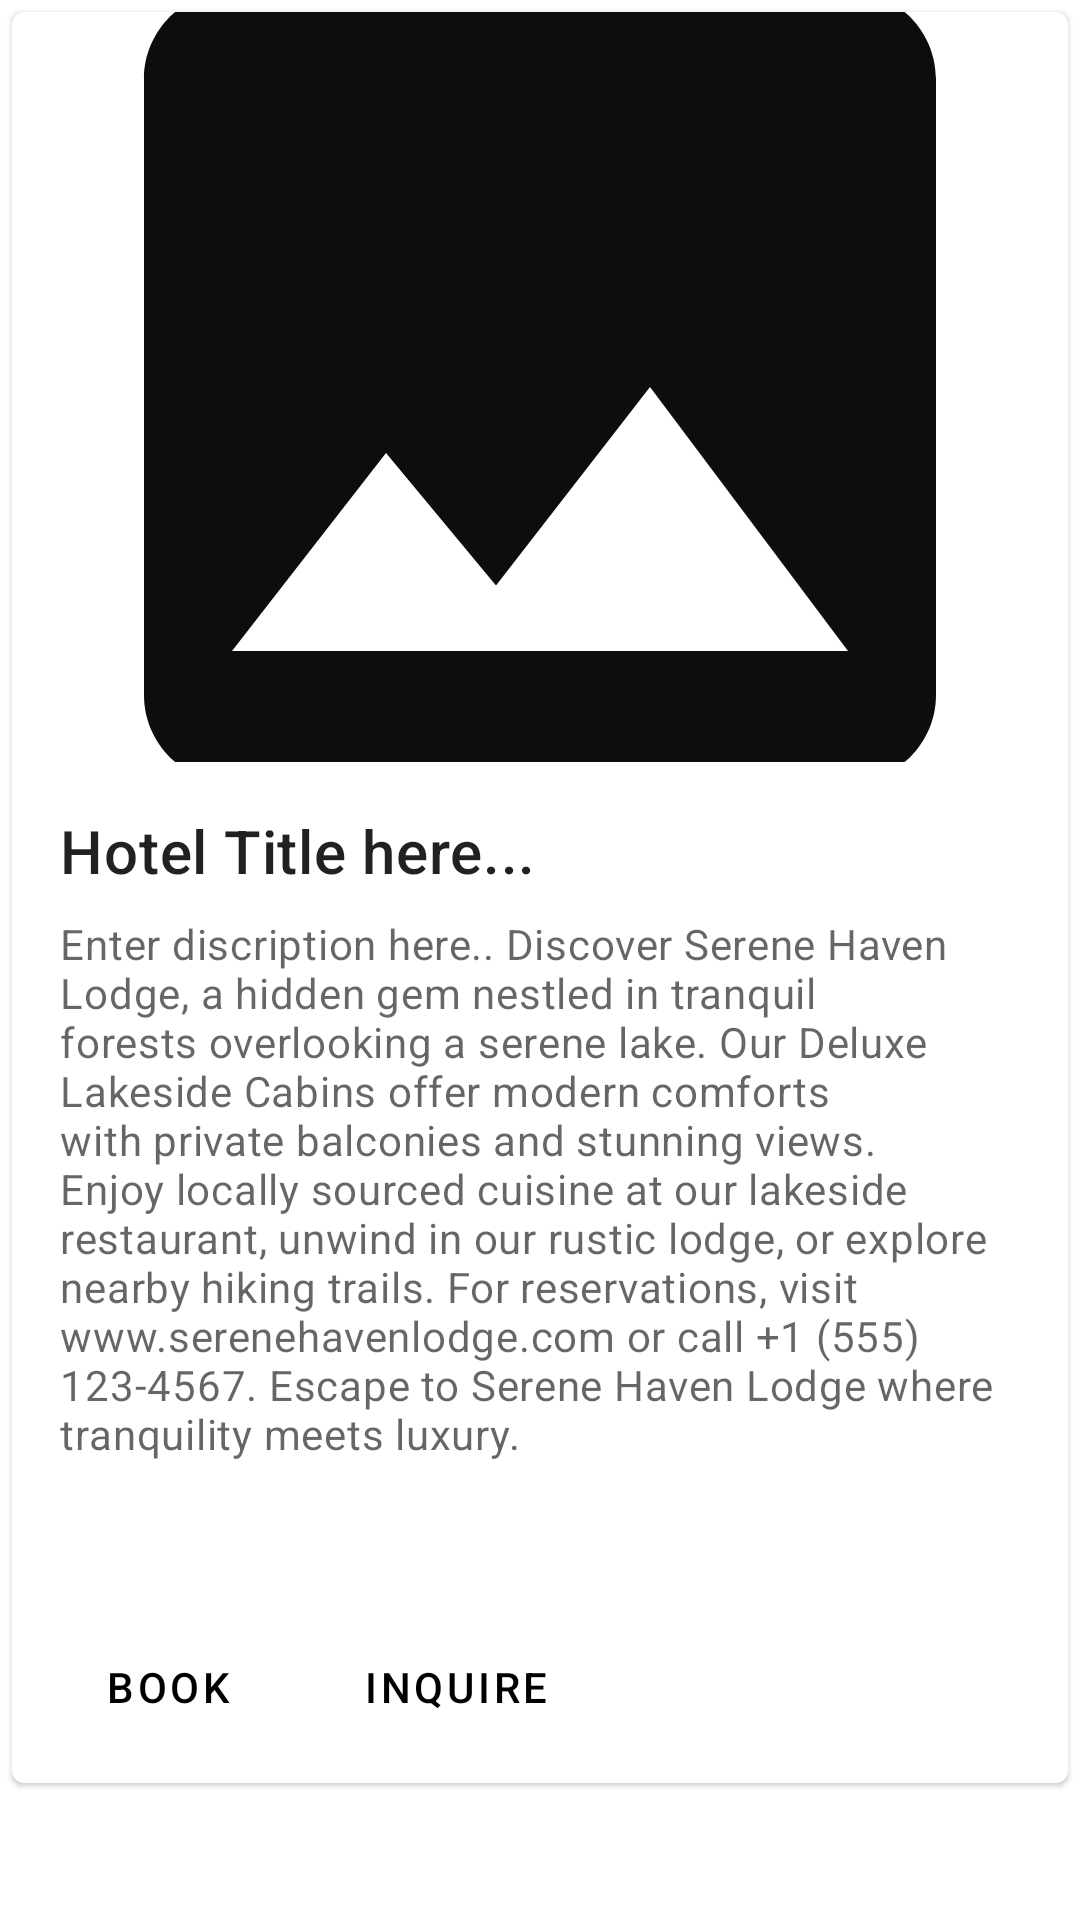

The Android layout XML behind this screen, and the referenced resources:
<!-- AndroidManifest.xml: application theme Theme.BookApp -->
<!-- res/layout/item.xml -->
<?xml version="1.0" encoding="utf-8"?>
<LinearLayout xmlns:android="http://schemas.android.com/apk/res/android"
    xmlns:app="http://schemas.android.com/apk/res-auto"
    xmlns:tools="http://schemas.android.com/tools"
    android:layout_width="match_parent"
    android:layout_height="wrap_content">


    <com.google.android.material.card.MaterialCardView
        android:id="@+id/card"
        android:layout_width="match_parent"
        android:layout_height="wrap_content"
        android:layout_margin="4dp"
        app:cardMaxElevation="1dp"
        app:cardElevation="1dp"
        tools:ignore="MissingConstraints">

        <LinearLayout
            android:layout_width="match_parent"
            android:layout_height="wrap_content"
            android:orientation="vertical">

            
            <ImageView
                android:id="@+id/postimage"
                android:layout_width="match_parent"
                android:layout_height="250dp"
                android:clickable="true"
                android:contentDescription="post image"
                android:scaleType="centerCrop"
                app:srcCompat="@drawable/ic_baseline_image_24"
                android:focusable="true" />

            <LinearLayout
                android:layout_width="match_parent"
                android:layout_height="wrap_content"
                android:clickable="true"
                android:orientation="vertical"
                android:padding="16dp"
                android:focusable="true">

                
                <TextView
                    android:id="@+id/titlename"
                    android:layout_width="wrap_content"
                    android:layout_height="wrap_content"
                    android:text="Hotel Title here..."
                    android:textAppearance="?attr/textAppearanceHeadline6" />

                <TextView
                    android:id="@+id/decribetxt1"
                    android:layout_width="wrap_content"
                    android:layout_height="wrap_content"
                    android:layout_marginTop="8dp"
                    android:hint="@string/descriptiontitem"
                    android:textAppearance="?attr/textAppearanceBody2"
                    android:textColor="?android:attr/textColorSecondary" />

                <TextView
                    android:id="@+id/Locationtxt"
                    android:layout_width="wrap_content"
                    android:layout_height="wrap_content"
                    android:text=""
                    android:textAppearance="?attr/textAppearanceHeadline6" />

            </LinearLayout>

            
            <LinearLayout
                android:layout_width="wrap_content"
                android:layout_height="wrap_content"
                android:layout_margin="8dp"
                android:orientation="horizontal">
                <com.google.android.material.button.MaterialButton
                    android:id="@+id/order_btn"
                    android:layout_width="wrap_content"
                    android:layout_height="wrap_content"
                    android:layout_marginEnd="8dp"
                    android:text="Book"
                    android:textColor="@color/black"
                    style="?attr/borderlessButtonStyle"
                    />
                <com.google.android.material.button.MaterialButton
                    android:id="@+id/Inquire_btn"
                    android:layout_width="wrap_content"
                    android:layout_height="wrap_content"
                    android:text="inquire"
                    android:textColor="@color/black"
                    style="?attr/borderlessButtonStyle"
                    />
            </LinearLayout>

        </LinearLayout>

    </com.google.android.material.card.MaterialCardView>

</LinearLayout>
<!-- resources referenced by this layout -->
<resources>
  <color name="black">#FF000000</color>
  <!-- drawable ic_baseline_image_24 (drawable) -->
  <vector android:alpha="0.95" android:height="24dp"
      android:tint="#000000" android:viewportHeight="24"
      android:viewportWidth="24" android:width="24dp" xmlns:android="http://schemas.android.com/apk/res/android">
      <path android:fillColor="@android:color/white" android:pathData="M21,19V5c0,-1.1 -0.9,-2 -2,-2H5c-1.1,0 -2,0.9 -2,2v14c0,1.1 0.9,2 2,2h14c1.1,0 2,-0.9 2,-2zM8.5,13.5l2.5,3.01L14.5,12l4.5,6H5l3.5,-4.5z"/>
  </vector>
  <string name="descriptiontitem">Enter discription here.. Discover Serene Haven Lodge, a hidden gem nestled in tranquil forests overlooking a serene lake. Our Deluxe Lakeside Cabins offer modern comforts with private balconies and stunning views. Enjoy locally sourced cuisine at our lakeside restaurant, unwind in our rustic lodge, or explore nearby hiking trails. For reservations, visit www.serenehavenlodge.com or call +1 (555) 123-4567. Escape to Serene Haven Lodge where tranquility meets luxury.</string>
  <style name="Theme.BookApp" parent="Theme.MaterialComponents.DayNight.DarkActionBar">
          
          <item name="colorPrimary">@color/app_status_bar</item>
          <item name="colorPrimaryVariant">@color/app_status_bar</item>
          <item name="colorOnPrimary">@color/white</item>
          
          <item name="colorSecondary">@color/teal_200</item>
          <item name="colorSecondaryVariant">@color/teal_700</item>
          <item name="colorOnSecondary">@color/black</item>
          
          <item name="android:statusBarColor">?attr/colorPrimaryVariant</item>
          
      </style>
  <color name="app_status_bar">#55CDDC</color>
  <color name="white">#FFFFFFFF</color>
  <color name="teal_200">#FF03DAC5</color>
  <color name="teal_700">#FF018786</color>
</resources>
